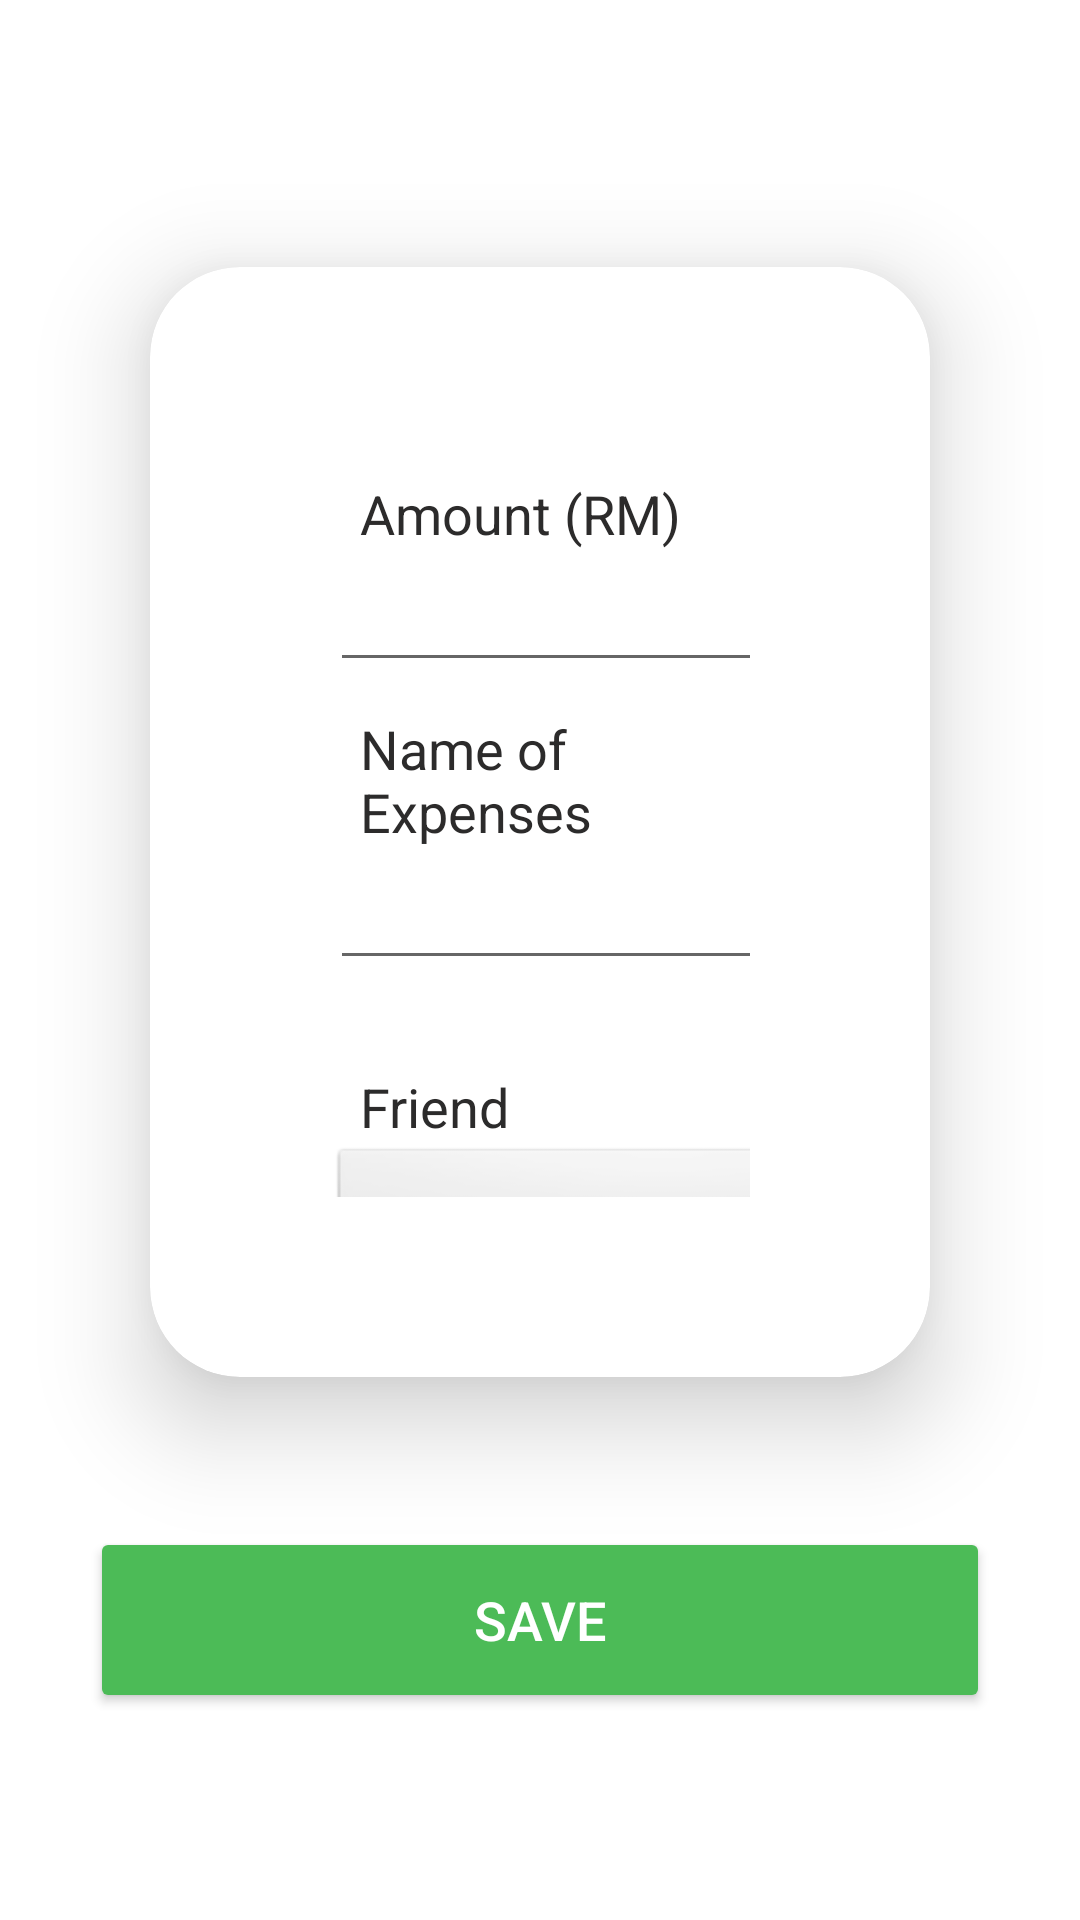

Reconstruct the res/layout file that produces this screen, plus the resources it refers to.
<!-- AndroidManifest.xml: application theme Theme.BottomNavigationActivity -->
<!-- res/layout/addexpenses_oweyou.xml -->
<?xml version="1.0" encoding="utf-8"?>
<LinearLayout
    xmlns:android="http://schemas.android.com/apk/res/android"
    xmlns:app="http://schemas.android.com/apk/res-auto"
    xmlns:tools="http://schemas.android.com/tools"
    android:layout_width="match_parent"
    android:layout_height="match_parent"
    android:orientation="vertical"
    android:gravity="center"
    tools:context=".AddExpenses.OweYou">

    <androidx.cardview.widget.CardView
        android:layout_width="match_parent"
        android:layout_height="370dp"
        android:layout_margin="50dp"
        app:cardCornerRadius="30dp"
        app:cardElevation="20dp">

        <LinearLayout
            android:layout_width="match_parent"
            android:layout_height="wrap_content"
            android:layout_gravity="center_horizontal"
            android:background="@drawable/border_purple"
            android:orientation="vertical"
            android:padding="60dp">

            <TextView
                android:layout_width="match_parent"
                android:layout_height="match_parent"
                android:layout_marginTop="10dp"
                android:paddingLeft="10dp"
                android:text="Amount (RM)"
                android:textColor="@color/grey"
                android:textSize="18sp" />

            <EditText
                android:id="@+id/amount"
                android:layout_width="262dp"
                android:layout_height="wrap_content"
                android:layout_marginTop="0dp"
                android:paddingLeft="10dp"
                android:textColor="@color/grey"
                android:textSize="20sp"
                android:inputType="numberDecimal|numberSigned"/>

            <TextView
                android:layout_width="match_parent"
                android:layout_height="match_parent"
                android:layout_marginTop="10dp"
                android:paddingLeft="10dp"
                android:textColor="@color/grey"
                android:text="Name of Expenses"
                android:textSize="18sp" />

            <EditText
                android:id="@+id/expenses"
                android:layout_width="262dp"
                android:layout_height="wrap_content"
                android:layout_marginTop="0dp"
                android:textColor="@color/grey"
                android:paddingLeft="10dp"
                android:textSize="20sp" />

            <TextView
                android:id="@+id/friend"
                android:layout_width="wrap_content"
                android:layout_height="wrap_content"
                android:layout_centerHorizontal="true"
                android:layout_marginTop="30dp"
                android:paddingLeft="10dp"
                android:text="Friend"
                android:textColor="@color/grey"
                android:textSize="18dp" />

            <Spinner
                android:id="@+id/spinner"
                android:layout_width="170dp"
                android:layout_height="44dp"
                android:layout_centerHorizontal="true"
                android:layout_marginLeft="0dp"
                android:layout_marginTop="0dp"
                android:background="@android:drawable/btn_dropdown" />

        </LinearLayout>
    </androidx.cardview.widget.CardView>

    <Button
        android:id="@+id/btnsave"
        android:layout_width="300dp"
        android:layout_height="62dp"
        android:layout_gravity="bottom|center"
        android:layout_marginBottom="30dp"
        android:backgroundTint="#4CBB57"
        android:textSize="18sp"
        android:text="save"
        android:textColor="#fff"/>

</LinearLayout>
<!-- resources referenced by this layout -->
<resources>
  <color name="grey">#2C2B2B</color>
  <style name="Theme.BottomNavigationActivity" parent="Theme.MaterialComponents.DayNight.DarkActionBar">
          
          <item name="colorPrimary">@color/purple</item>
          <item name="colorPrimaryVariant">@color/grey</item>
          <item name="colorOnPrimary">@color/purple</item>
          
          <item name="colorSecondary">@color/purple</item>
          <item name="colorSecondaryVariant">@color/purple</item>
          <item name="colorOnSecondary">@color/black</item>
          
          <item name="android:statusBarColor" tools:targetApi="l">?attr/colorPrimaryVariant</item>
          
      </style>
  <color name="purple">#914CBB</color>
  <color name="black">#FF000000</color>
</resources>
